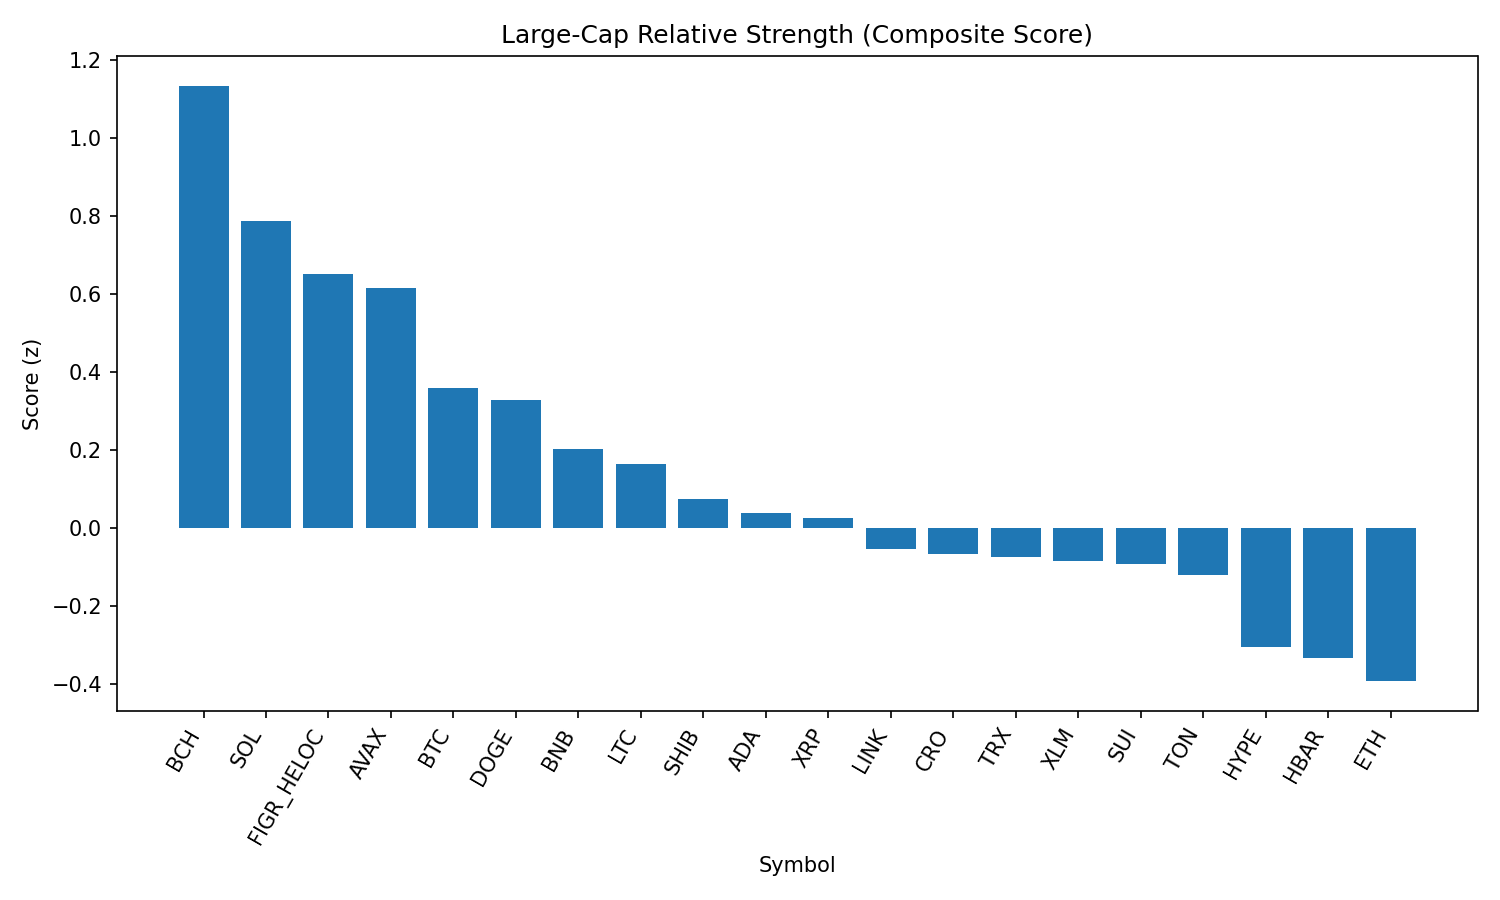

The file beside this chart, header and first rows:
rank, name, symbol, price, pct_1h, pct_24h, pct_7d, pct_1h_vs_btc, pct_24h_vs_btc, pct_7d_vs_btc, market_cap_rank, market_cap, volume_usd, score
1, Bitcoin Cash, BCH, 595.1, -0.5034, 4.752, 6.852, -0.3948, 4.308, 7.469, 19, 11851080488, 473971140, 1.133
2, Solana, SOL, 208.4, -0.113, 2.46, 2.527, -0.004429, 2.016, 3.145, 6, 112714138238, 9202681043, 0.7869
3, Figure Heloc, FIGR_HELOC, 1.006, 0.0, 1.798, 0.9505, 0.1086, 1.354, 1.568, 17, 12244019293, 15512037, 0.6504
4, Avalanche, AVAX, 24.56, -0.2162, 2.431, -0.0007002, -0.1076, 1.987, 0.6166, 23, 10372705388, 727194499, 0.6159
5, Bitcoin, BTC, 110686, -0.1086, 0.4441, -0.6173, 0.0, 0.0, 0.0, 1, 2202208778886, 48553171560, 0.3593
6, Dogecoin, DOGE, 0.2153, -0.06853, 0.9391, -2.831, 0.04006, 0.495, -2.214, 9, 32460625088, 1969193425, 0.3275
7, BNB, BNB, 851.2, -0.0008769, -0.3353, -1.22, 0.1077, -0.7795, -0.6031, 5, 118464093248, 1202818665, 0.2025
8, Litecoin, LTC, 111, -0.1674, 0.2234, -2.504, -0.05884, -0.2207, -1.887, 28, 8468093982, 531298808, 0.1646
9, Shiba Inu, SHIB, 1.232e-05, -0.4172, 0.2716, -1.795, -0.3086, -0.1725, -1.177, 31, 7260751027, 188824550, 0.07431
10, Cardano, ADA, 0.8271, -0.5066, 0.9317, -4.618, -0.398, 0.4876, -4.001, 11, 30182073424, 1467946453, 0.03731
11, XRP, XRP, 2.81, -0.2706, 0.5711, -6.702, -0.162, 0.127, -6.085, 4, 167383407266, 7172110289, 0.0254
12, Chainlink, LINK, 23.27, -0.3398, -0.1999, -4.106, -0.2312, -0.644, -3.489, 13, 15784149660, 1066390158, -0.0548
13, Cronos, CRO, 0.2572, -0.3359, -3.931, 12.28, -0.2273, -4.375, 12.9, 27, 8632948023, 311278155, -0.06731
14, TRON, TRX, 0.3369, -0.1749, -0.8291, -3.945, -0.06627, -1.273, -3.328, 10, 31891327306, 850937597, -0.07463
15, Stellar, XLM, 0.3612, -0.195, -0.2442, -6.56, -0.08644, -0.6883, -5.943, 22, 11461351724, 256542360, -0.08566
16, Sui, SUI, 3.29, -0.3695, -0.1437, -4.939, -0.2609, -0.5878, -4.322, 20, 11747935127, 989764693, -0.0921
17, Toncoin, TON, 3.13, -0.6106, -0.2904, -1.88, -0.502, -0.7345, -1.263, 30, 8046160055, 127804963, -0.1225
18, Hyperliquid, HYPE, 44.34, -0.1121, -0.4527, -12.45, -0.003542, -0.8968, -11.83, 18, 12004499454, 304218431, -0.3057
19, Hedera, HBAR, 0.218, -0.4432, -0.3121, -9.489, -0.3346, -0.7562, -8.872, 25, 9240690272, 262440695, -0.3339
20, Ethereum, ETH, 4301, -0.3111, -2.07, -6.223, -0.2025, -2.514, -5.606, 2, 518873422810, 33286254993, -0.3933
21, World Liberty Financial, WLFI, 0.2239, -3.931, -7.253, 0.0, -3.822, -7.697, 0.6173, 35, 6115422188, 1249418019, -2.908
